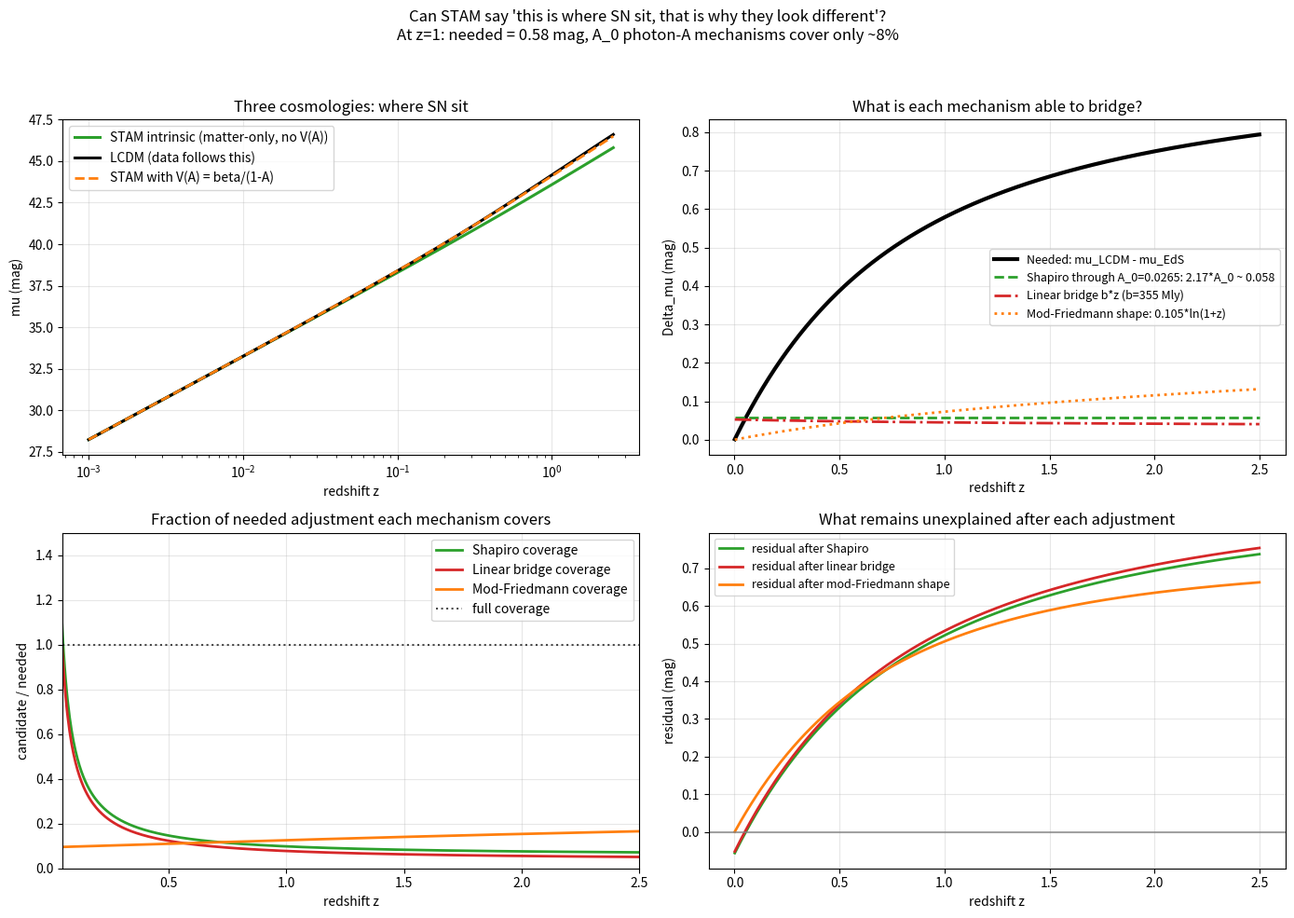

Generate this figure with matplotlib:
"""
Script 40 - Where do supernovae REALLY sit in STAM, and why do they LOOK different?

Sean's clean framing (2026-05-07):
  STAM should be able to say
    'This is where SN actually sit' (intrinsic prediction)
    'That is why they look different' (the adjustment, with a physical cause)
  Without smuggling dark energy into V(A) = beta/(1-A) postulate.

Test:
  1. Compute STAM's INTRINSIC prediction = Einstein-de Sitter (matter-only,
     water-tank-only, no V(A) potential, no Lambda). This is what STAM
     predicts from the water-tank principle alone.
  2. Compute LCDM's prediction (the data follows this closely).
  3. Compute the "adjustment needed" Delta_mu_needed(z) = mu_LCDM - mu_EdS.
  4. Compare to candidate physical adjustments at A_0 = 0.0265:
        - Constant Shapiro through ambient A: Delta_mu ~ 2.17 * A_0
        - Linear bridge: b*z with b = 355 Mly
        - Modified-Friedmann shape: 0.105*ln(1+z) (script 38)
  5. Determine: can STAM explain the adjustment with A_0 = 0.0265 photon-A
     mechanisms alone, or does it require a larger effective coupling?
"""

from __future__ import annotations
import numpy as np
import pandas as pd
import matplotlib.pyplot as plt
from pathlib import Path

C_KMS = 299792.458
H0_KMS_MPC = 67.4
A0 = 0.026514
OMEGA_M = 0.315
OMEGA_R = 9.2e-5

def cumtrapz0(y, x):
    dx = np.diff(x); midy = 0.5*(y[1:]+y[:-1])
    return np.concatenate([[0.0], np.cumsum(midy*dx)])

def mu_from_h2(z_obs, h2_func, n_grid=8000, z_max=None):
    if z_max is None:
        z_max = max(np.max(z_obs)*1.05, 0.01)
    z_grid = np.linspace(0.0, z_max, n_grid)
    a_grid = 1.0/(1.0+z_grid)
    inv_h = 1.0/np.sqrt(h2_func(a_grid))
    DC_grid = (C_KMS/H0_KMS_MPC)*cumtrapz0(inv_h, z_grid)
    DC_obs = np.interp(z_obs, z_grid, DC_grid)
    dL_obs = (1.0+z_obs)*DC_obs
    return 5.0*np.log10(dL_obs)+25.0

# Three cosmologies:

# 1. STAM intrinsic = Einstein-de Sitter (matter only, no DE, water-tank only)
#    Flat universe with Omega_m = 1 (this is what straight STAM predicts
#    as a flat matter-dominated cosmology with no built-in cosmological term).
#    For comparison we also compute "STAM intrinsic with current Omega_m=0.315
#    but no DE" which is open universe -- we use Omega_m=1 EdS as the cleanest
#    "no dark energy" reference.
def h2_EdS_flat(a):
    return a**-3   # Omega_m = 1, Omega_DE = 0

# 2. LCDM (data follows this closely)
def h2_LCDM(a):
    return OMEGA_M*a**-3 + OMEGA_R*a**-4 + (1.0-OMEGA_M-OMEGA_R)

# 3. STAM with V(A) = beta/(1-A) tracking (script 36) -- has DE built in
BETA_TILDE = OMEGA_M*(1.0-A0)**2
def A_eq(a): return 1.0 - (1.0-A0)*a**1.5
def Y_pot(a): return BETA_TILDE/(1.0-A_eq(a))
def K_kin(a): return (3.0/8.0)*(1.0-A0)**2*a**3
def h2_STAM_VofA_raw(a):
    return (OMEGA_M*a**-3 + OMEGA_R*a**-4 + Y_pot(a))/(1.0-K_kin(a))
H2_TODAY = h2_STAM_VofA_raw(1.0)
def h2_STAM_VofA(a):
    return h2_STAM_VofA_raw(a)/H2_TODAY

# ==================================================================
# Compute mu(z) for all three on a smooth grid
# ==================================================================
z = np.linspace(0.001, 2.5, 600)
mu_EdS_flat   = mu_from_h2(z, h2_EdS_flat,   z_max=3.0)
mu_LCDM       = mu_from_h2(z, h2_LCDM,       z_max=3.0)
mu_STAM_VofA  = mu_from_h2(z, h2_STAM_VofA,  z_max=3.0)

# The "adjustment needed" to bridge intrinsic-STAM to observed (LCDM):
Delta_mu_needed = mu_LCDM - mu_EdS_flat

# What we previously called the "derived adjustment" (modified-Friedmann gap):
Delta_mu_modFried = mu_LCDM - mu_STAM_VofA   # ~0.105 ln(1+z)

# ==================================================================
# Candidate physical-adjustment forms at A_0 = 0.0265
# ==================================================================
# (a) Constant Shapiro through ambient A_0:
#       Delta_mu_Shapiro = 5 log10(1 + A_0) ~ 2.17 * A_0
const_Shapiro = 5.0*np.log10(1.0 + A0)*np.ones_like(z)

# (b) Linear bridge term b*z with b = 354.95 Mly:
#       Delta_d_L = b z (Mly), Delta_mu = 5 log10(1 + b z / d_L_EdS)
b_Mly = 354.95
c_over_H0_Mly = (C_KMS/H0_KMS_MPC) * 3.262    # Mpc -> Mly factor
d_L_EdS_Mly = 10.0**((mu_EdS_flat - 25.0)/5.0)  # in Mpc
d_L_EdS_Mly = d_L_EdS_Mly * 3.262               # Mpc -> Mly
linear_bridge = 5.0*np.log10(1.0 + b_Mly*z/d_L_EdS_Mly)

# (c) Modified-Friedmann shape (just for reference):
modFried_shape = 0.105*np.log1p(z)

# ==================================================================
# How big is the gap each candidate covers?
# ==================================================================
# At z=1:
i_z1 = np.argmin(np.abs(z - 1.0))
print("=" * 72)
print("Adjustment needed to map STAM intrinsic (water-tank-only) -> observed")
print("=" * 72)
print(f"At z = 0.5: mu_LCDM - mu_EdS = {Delta_mu_needed[np.argmin(np.abs(z-0.5))]:+.3f} mag")
print(f"At z = 1.0: mu_LCDM - mu_EdS = {Delta_mu_needed[i_z1]:+.3f} mag")
print(f"At z = 2.0: mu_LCDM - mu_EdS = {Delta_mu_needed[np.argmin(np.abs(z-2.0))]:+.3f} mag")
print()
print("How much each candidate adjustment can produce at z = 1.0:")
print(f"  Constant Shapiro through A_0=0.0265 :  {const_Shapiro[i_z1]:+.3f} mag")
print(f"  Linear bridge b*z (b = 355 Mly)     :  {linear_bridge[i_z1]:+.3f} mag")
print(f"  Modified-Friedmann shape            :  {modFried_shape[i_z1]:+.3f} mag")
print(f"  Needed                              :  {Delta_mu_needed[i_z1]:+.3f} mag")
print()
print("Coverage ratios at z = 1.0 (candidate / needed):")
print(f"  Shapiro / needed     = {const_Shapiro[i_z1]/Delta_mu_needed[i_z1]:.3f}")
print(f"  Linear bridge / needed = {linear_bridge[i_z1]/Delta_mu_needed[i_z1]:.3f}")
print(f"  ModFried / needed    = {modFried_shape[i_z1]/Delta_mu_needed[i_z1]:.3f}")
print()

# What effective A would be needed if Shapiro alone were the mechanism?
A_eff_needed = (10.0**(Delta_mu_needed[i_z1]/5.0) - 1.0)
print(f"If single-multiplicative Shapiro covered the whole gap at z=1, "
      f"effective A would need to be {A_eff_needed:.3f}")
print(f"(Calibrated A_0 = {A0:.4f}, off by factor "
      f"{A_eff_needed/A0:.1f}x)")

# ==================================================================
# Plotting
# ==================================================================
fig, axes = plt.subplots(2, 2, figsize=(14, 10))

# Panel A: mu(z) absolute, all three
ax = axes[0,0]
ax.plot(z, mu_EdS_flat, lw=2.2, color='C2',
        label='STAM intrinsic (matter-only, no V(A))')
ax.plot(z, mu_LCDM, lw=2.2, color='k', label='LCDM (data follows this)')
ax.plot(z, mu_STAM_VofA, lw=2.0, color='C1', ls='--',
        label='STAM with V(A) = beta/(1-A)')
ax.set_xlabel('redshift z')
ax.set_ylabel('mu (mag)')
ax.set_title('Three cosmologies: where SN sit')
ax.legend()
ax.grid(alpha=0.3)
ax.set_xscale('log')

# Panel B: the "adjustment needed" and what each mechanism can produce
ax = axes[0,1]
ax.plot(z, Delta_mu_needed, lw=3.0, color='k',
        label='Needed: mu_LCDM - mu_EdS')
ax.plot(z, const_Shapiro, lw=2.0, ls='--', color='C2',
        label=f'Shapiro through A_0={A0:.4f}: 2.17*A_0 ~ {2.17*A0:.3f}')
ax.plot(z, linear_bridge, lw=2.0, ls='-.', color='C3',
        label=f'Linear bridge b*z (b=355 Mly)')
ax.plot(z, modFried_shape, lw=2.0, ls=':', color='C1',
        label='Mod-Friedmann shape: 0.105*ln(1+z)')
ax.set_xlabel('redshift z')
ax.set_ylabel('Delta_mu (mag)')
ax.set_title('What is each mechanism able to bridge?')
ax.legend(fontsize=9)
ax.grid(alpha=0.3)

# Panel C: ratios -- coverage of the needed adjustment
ax = axes[1,0]
ratio_Shapiro = const_Shapiro / np.maximum(Delta_mu_needed, 1e-6)
ratio_bridge  = linear_bridge / np.maximum(Delta_mu_needed, 1e-6)
ratio_modFr   = modFried_shape / np.maximum(Delta_mu_needed, 1e-6)
ax.plot(z, ratio_Shapiro, lw=2.0, color='C2', label='Shapiro coverage')
ax.plot(z, ratio_bridge, lw=2.0, color='C3', label='Linear bridge coverage')
ax.plot(z, ratio_modFr, lw=2.0, color='C1', label='Mod-Friedmann coverage')
ax.axhline(1.0, ls=':', color='k', alpha=0.7, label='full coverage')
ax.set_xlabel('redshift z')
ax.set_ylabel('candidate / needed')
ax.set_title('Fraction of needed adjustment each mechanism covers')
ax.legend()
ax.grid(alpha=0.3)
ax.set_ylim(0, 1.5)
ax.set_xlim(0.05, 2.5)

# Panel D: residual after subtracting each mechanism
ax = axes[1,1]
ax.plot(z, Delta_mu_needed - const_Shapiro, lw=2.0, color='C2',
        label='residual after Shapiro')
ax.plot(z, Delta_mu_needed - linear_bridge, lw=2.0, color='C3',
        label='residual after linear bridge')
ax.plot(z, Delta_mu_needed - modFried_shape, lw=2.0, color='C1',
        label='residual after mod-Friedmann shape')
ax.axhline(0, color='gray', alpha=0.7)
ax.set_xlabel('redshift z')
ax.set_ylabel('residual (mag)')
ax.set_title('What remains unexplained after each adjustment')
ax.legend(fontsize=9)
ax.grid(alpha=0.3)

plt.suptitle(
    f"Can STAM say 'this is where SN sit, that is why they look different'?\n"
    f"At z=1: needed = {Delta_mu_needed[i_z1]:.2f} mag, "
    f"A_0 photon-A mechanisms cover only ~{100*linear_bridge[i_z1]/Delta_mu_needed[i_z1]:.0f}%",
    fontsize=12
)
plt.tight_layout(rect=[0, 0, 1, 0.95])

outdir = Path('reports/script_40')
outdir.mkdir(parents=True, exist_ok=True)
plt.savefig(outdir/'intrinsic_vs_observed.png', dpi=130, bbox_inches='tight')
plt.savefig(outdir/'intrinsic_vs_observed.pdf', bbox_inches='tight')

print(f"\nSaved: {outdir.resolve()}")
print("=" * 72)
